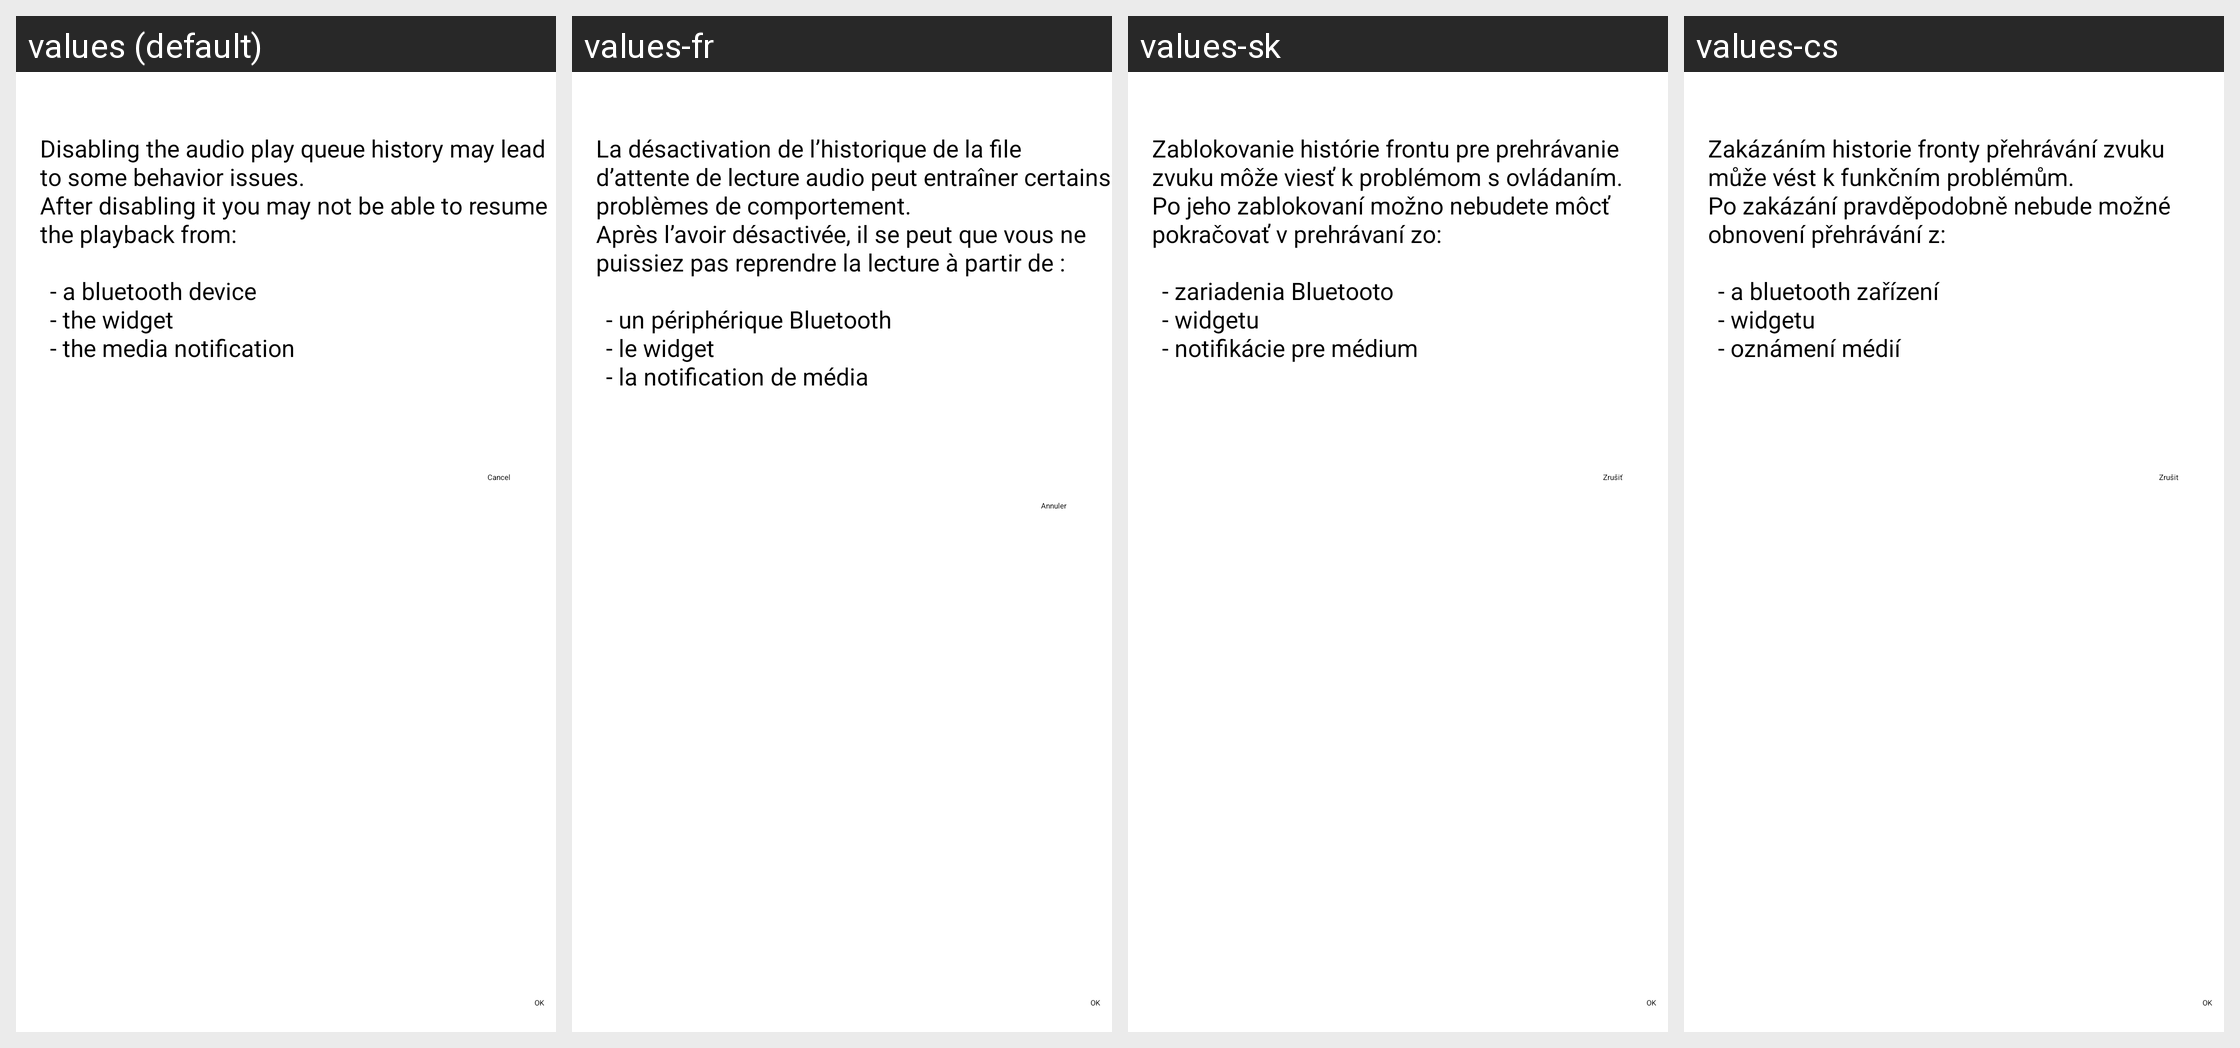

For this localized Android screen grid, give each drawn string resource with its value in every locale shown.
Android screen res/layout/dialog_confirm_audio_playqueue.xml rendered under 4 locales, left to right: values (default), values-fr, values-sk, values-cs. Device: Nexus 5 (rendered at 1080×1920; each locale shown at half size, 540×960, under a caption strip naming it); theme Theme.VLC.Transparent.
Other locales in the repository, not shown: values-af, values-am, values-ar, values-as, values-ast, values-az, values-be, values-bg, values-bn, values-bn-rBD, values-br, values-bs, values-ca, values-co, values-cy, values-da, values-de, values-el, values-en-rCA, values-en-rGB, values-en-rIN, values-en-rXC, values-es, values-es-rMX, values-es-rUS, values-et, values-eu, values-fa, values-fi, values-fo, values-fr-rCA, values-fy, values-ga, values-gd, values-gl, values-gu, values-gu-rIN, values-he, values-hi, values-hr, values-hu, values-hy, values-id, values-in, values-is, values-it, values-iw, values-ja, values-ka, values-kab, values-kk, values-km, values-kn, values-ko, values-ku, values-ky, values-lo, values-lt, values-lv, values-mk, values-ml, values-mn, values-mr, values-ms, values-my, values-nb, values-ne, values-ne-rNP, values-nl, values-nn, values-or, values-pa, values-pl, values-pt, values-pt-rBR, values-pt-rPT, values-ro, values-ru, values-sat, values-sc, values-si, values-sl, values-sq, values-sr, values-sv, values-sw, values-ta, values-te, values-th, values-tl, values-tr, values-tt, values-ug, values-uk, values-ur, values-uz, values-vi, values-wa, values-zh-rCN, values-zh-rHK, values-zh-rTW, values-zu.
Strings drawn on this screen, with the default value and each locale's value (text and hints the layout hard-codes, and strings that could not be matched under every locale, appear in the picture but are not listed):

audio_resume_playback_warning
  values: Disabling the audio play queue history may lead to some behavior issues.
      After disabling it you may not be able to resume the playback from:
      
      	- a bluetooth device
      	- the widget
      	- the media notification
  values-fr: La désactivation de l’historique de la file d’attente de lecture audio peut entraîner certains problèmes de comportement.
      Après l’avoir désactivée, il se peut que vous ne puissiez pas reprendre la lecture à partir de :
      
      	- un périphérique Bluetooth
      	- le widget
      	- la notification de média
  values-sk: Zablokovanie histórie frontu pre prehrávanie zvuku môže viesť k problémom s ovládaním.
      Po jeho zablokovaní možno nebudete môcť pokračovať v prehrávaní zo: 
      
      	- zariadenia Bluetooto
      	- widgetu
      	- notifikácie pre médium
  values-cs: Zakázáním historie fronty přehrávání zvuku může vést k funkčním problémům.
      Po zakázání pravděpodobně nebude možné obnovení přehrávání z:
      
      	- a bluetooth zařízení
      	- widgetu
      	- oznámení médií

ok
  values: OK
  values-fr: OK
  values-sk: OK
  values-cs: OK

cancel
  values: Cancel
  values-fr: Annuler
  values-sk: Zrušiť
  values-cs: Zrušit
